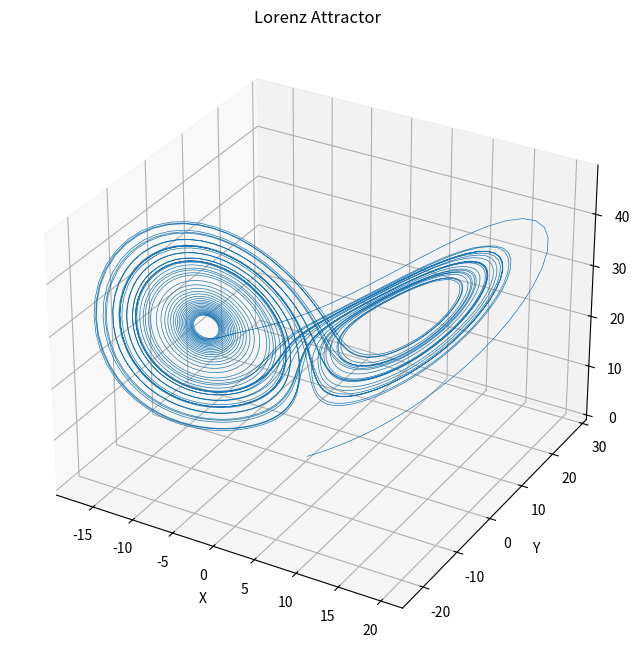
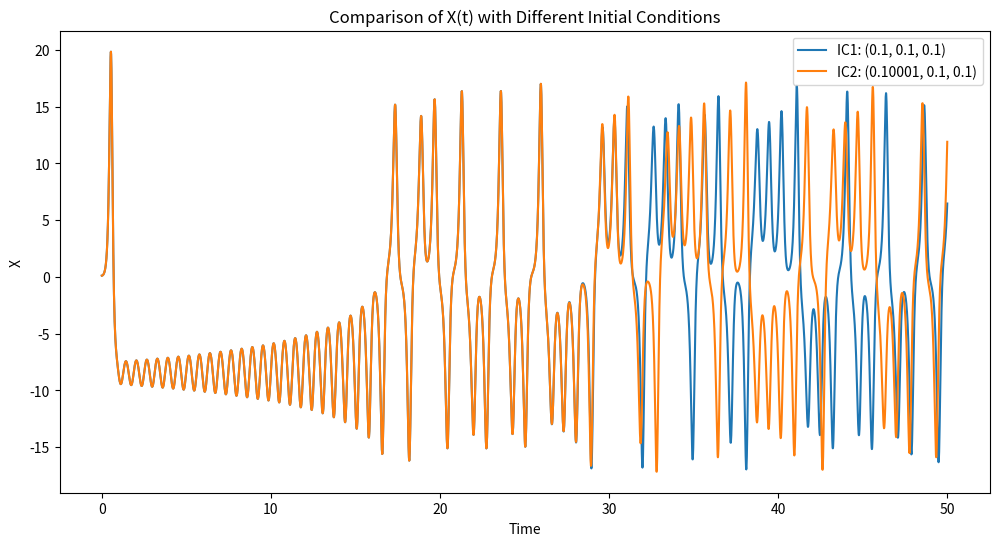
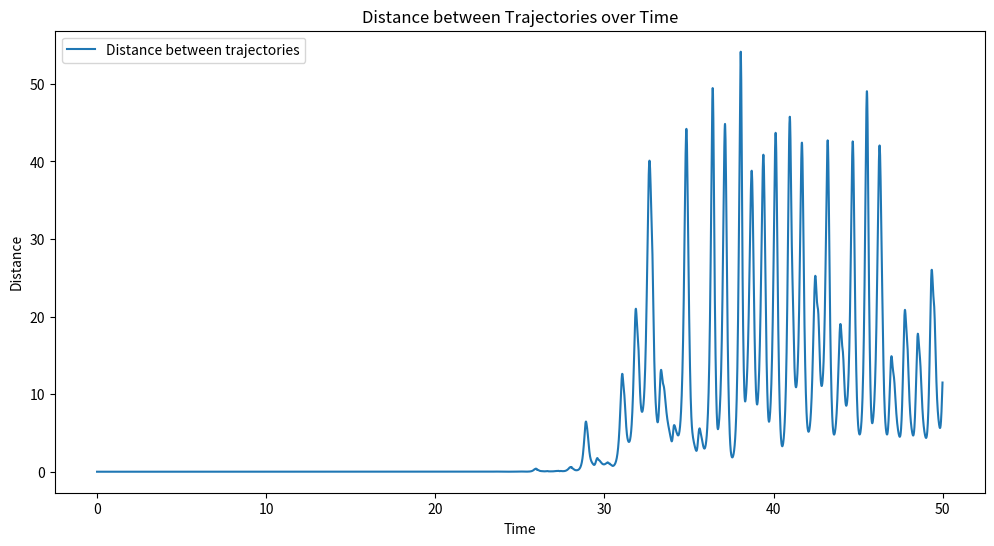

Generate these figures, in order, with matplotlib:

#!/usr/bin/env python3
# -*- coding: utf-8 -*-
"""
项目2：洛伦兹方程学生模板
"""

import numpy as np
import matplotlib.pyplot as plt
from mpl_toolkits.mplot3d import Axes3D
from scipy.integrate import solve_ivp


def lorenz_system(state: np.ndarray, sigma: float, r: float, b: float) -> np.ndarray:
    x, y, z = state
    return np.array([
        sigma * (y - x),
        r * x - y - x * z,
        x * y - b * z
    ])


def solve_lorenz_equations(sigma: float=10.0, r: float=28.0, b: float=8/3,
                          x0: float=0.1, y0: float=0.1, z0: float=0.1,
                          t_span: tuple[float, float]=(0, 50), dt: float=0.01):
    """
    求解洛伦兹方程
    """
    t_eval = np.arange(t_span[0], t_span[1], dt)
    sol = solve_ivp(lambda t, state: lorenz_system(state, sigma, r, b), 
                   t_span, [x0, y0, z0], t_eval=t_eval, method='RK45')
    return sol.t, sol.y


def plot_lorenz_attractor(t: np.ndarray, y: np.ndarray):
    """
    绘制洛伦兹吸引子
    """
    fig = plt.figure(figsize=(12, 8))
    ax = fig.add_subplot(111, projection='3d')
    ax.plot(y[0], y[1], y[2], lw=0.5)
    ax.set_xlabel('X')
    ax.set_ylabel('Y')
    ax.set_zlabel('Z')
    ax.set_title('Lorenz Attractor')
    plt.show()


def compare_initial_conditions(ic1: tuple[float, float, float], 
                              ic2: tuple[float, float, float], 
                              t_span: tuple[float, float]=(0, 50), dt: float=0.01):
    """
    比较不同初始条件的解
    """
    t1, y1 = solve_lorenz_equations(x0=ic1[0], y0=ic1[1], z0=ic1[2], t_span=t_span, dt=dt)
    t2, y2 = solve_lorenz_equations(x0=ic2[0], y0=ic2[1], z0=ic2[2], t_span=t_span, dt=dt)
    
    # 计算轨迹距离
    distance = np.sqrt((y1[0]-y2[0])**2 + (y1[1]-y2[1])**2 + (y1[2]-y2[2])**2)
    
    # 绘制比较图
    plt.figure(figsize=(12, 6))
    plt.plot(t1, y1[0], label=f'IC1: {ic1}')
    plt.plot(t2, y2[0], label=f'IC2: {ic2}')
    plt.xlabel('Time')
    plt.ylabel('X')
    plt.title('Comparison of X(t) with Different Initial Conditions')
    plt.legend()
    plt.show()
    
    plt.figure(figsize=(12, 6))
    plt.plot(t1, distance, label='Distance between trajectories')
    plt.xlabel('Time')
    plt.ylabel('Distance')
    plt.title('Distance between Trajectories over Time')
    plt.legend()
    plt.show()


def main():
    """
    主函数，执行所有任务
    """
    # 任务A: 求解洛伦兹方程
    t, y = solve_lorenz_equations()
    
    # 任务B: 绘制洛伦兹吸引子
    plot_lorenz_attractor(t, y)
    
    # 任务C: 比较不同初始条件
    ic1 = (0.1, 0.1, 0.1)
    ic2 = (0.10001, 0.1, 0.1)  # 微小变化
    compare_initial_conditions(ic1, ic2)


if __name__ == '__main__':
    main()
